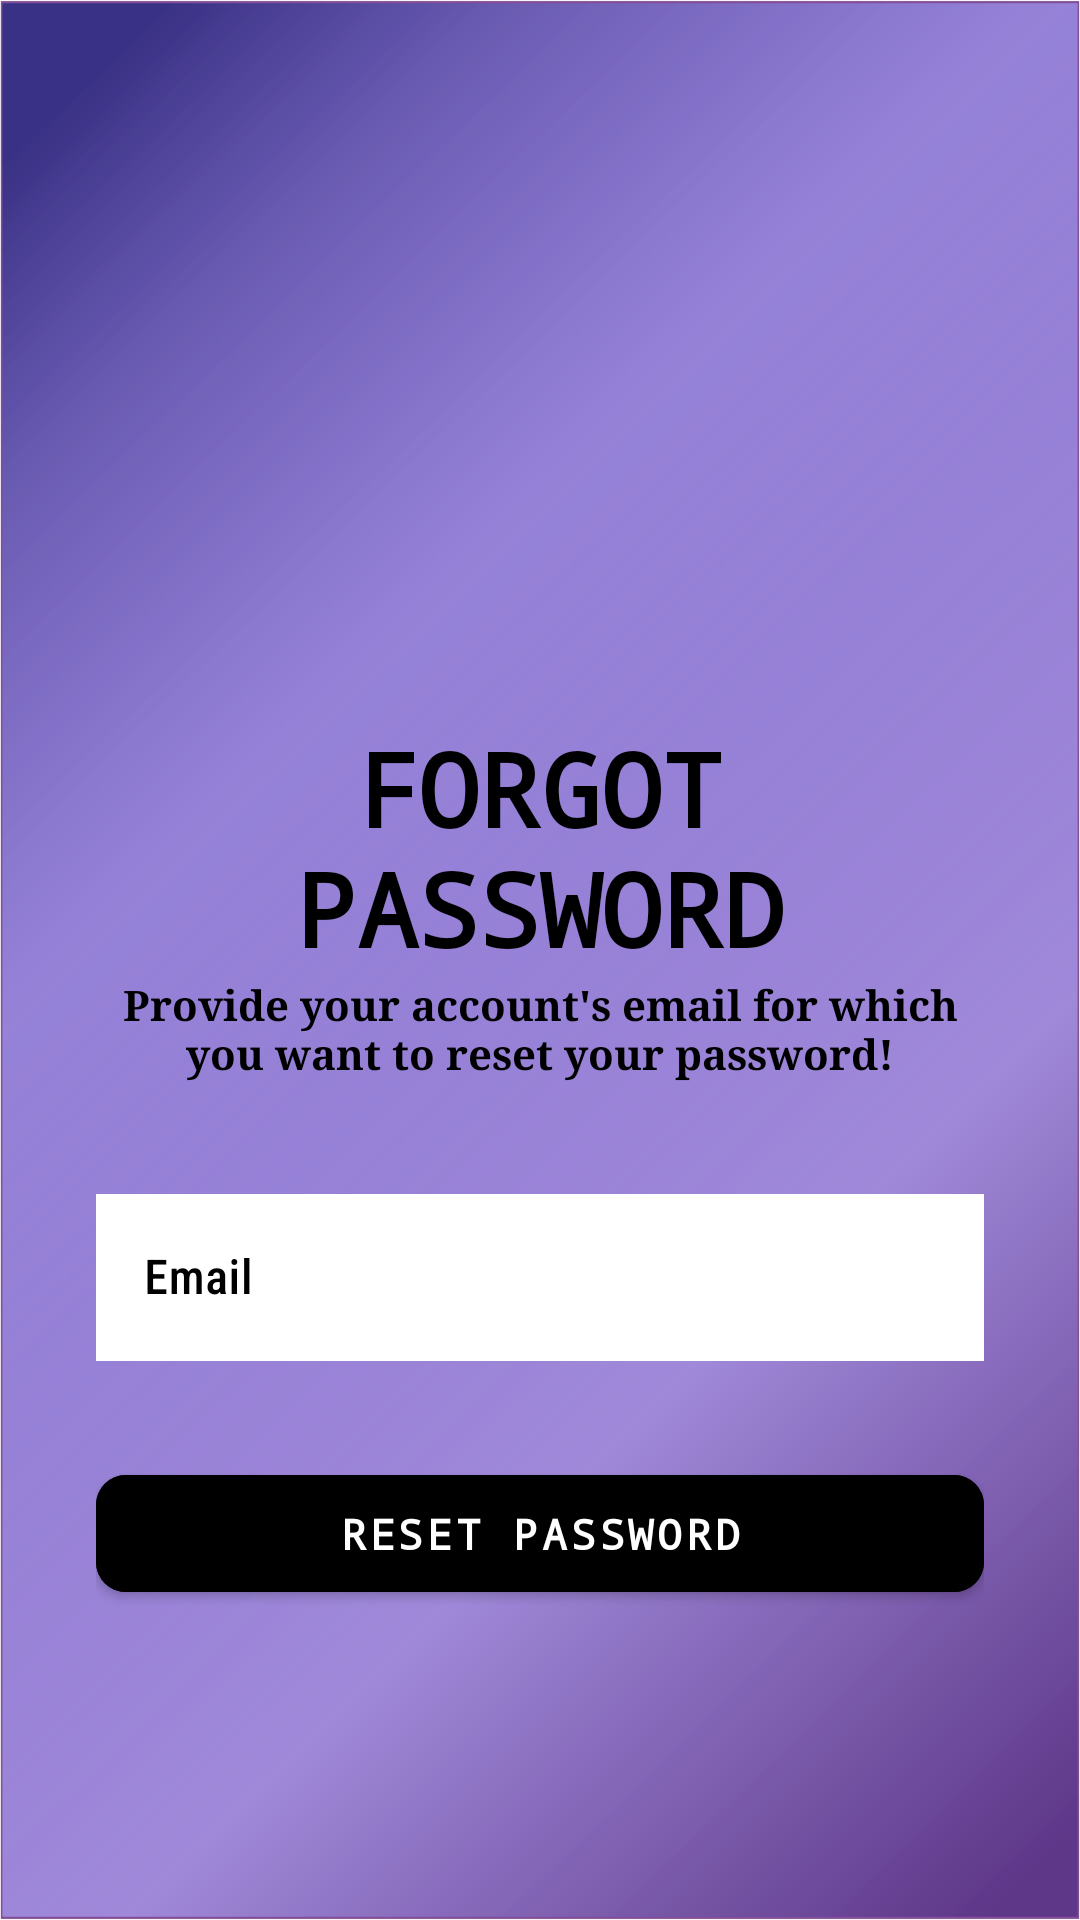

Android layout source for this screen:
<!-- AndroidManifest.xml: application theme Theme.AttendenceBro -->
<!-- res/layout/fragment_forgot_pass.xml -->
<?xml version="1.0" encoding="utf-8"?>
<ScrollView xmlns:android="http://schemas.android.com/apk/res/android"
    xmlns:tools="http://schemas.android.com/tools"
    android:layout_width="match_parent"
    android:layout_height="match_parent"
    xmlns:app="http://schemas.android.com/apk/res-auto"
    tools:context=".ui.login2.Forgot_pass"
    android:background="@drawable/backofsmit"
    >

    <LinearLayout
        android:layout_width="match_parent"
        android:layout_height="wrap_content"
        android:layout_marginStart="32dp"
        android:layout_marginEnd="32dp"
        android:orientation="vertical">

        <androidx.constraintlayout.widget.ConstraintLayout
            android:layout_width="match_parent"
            android:layout_height="wrap_content"
            android:layout_marginTop="32dp"/>

        <ImageView
            android:layout_width="90dp"
            android:layout_height="90dp"
            android:layout_gravity="center"
            android:layout_marginTop="100dp"
            android:src="@drawable/lock"

            app:layout_constraintBottom_toBottomOf="parent"
            app:layout_constraintEnd_toEndOf="parent"
            app:layout_constraintTop_toTopOf="parent" />

        <TextView
            android:id="@+id/textView4"
            android:layout_width="match_parent"
            android:layout_height="wrap_content"
            android:layout_marginTop="18dp"
            android:fontFamily="monospace"
            android:text="Forgot Password"
            android:textAlignment="center"
            android:textAllCaps="true"
            android:textColor="@color/black"
            android:textSize="34sp"
            android:textStyle="bold" />

        <TextView
            android:id="@+id/viewExpYear"
            android:layout_width="match_parent"
            android:layout_height="wrap_content"
            android:fontFamily="serif"
            android:text="Provide your account's email for which you want to reset your password!"
            android:textAlignment="center"
            android:textColor="@color/black"
            android:textSize="14sp"
            android:textStyle="bold" />

        <com.google.android.material.textfield.TextInputLayout
            android:id="@+id/txtLayoutEmail"
            style="@style/Widget.MaterialComponents.TextInputLayout.OutlinedBox"
            android:layout_width="match_parent"
            android:layout_height="wrap_content"
            android:layout_marginTop="32dp"
            android:hint="Email"
            android:textColorHint="@color/black"
            app:boxStrokeColor="@color/black">

            <com.google.android.material.textfield.TextInputEditText
                android:id="@+id/edtForgotPasswordEmail"
                android:layout_width="match_parent"
                android:layout_height="wrap_content"
                android:fontFamily="sans-serif-condensed-medium"
                android:textColor="@color/black"
                android:inputType="textEmailAddress"
                android:singleLine="true"
                android:background="@color/white"/>

        </com.google.android.material.textfield.TextInputLayout>

        <FrameLayout
            android:layout_width="match_parent"
            android:layout_height="wrap_content"
            android:layout_marginTop="32dp">

            <ProgressBar
                android:id="@+id/forgetPasswordProgressbar"
                android:layout_width="50dp"
                android:layout_height="50dp"
                android:layout_gravity="center_horizontal"
                android:visibility="invisible" />

            <com.google.android.material.button.MaterialButton
                android:id="@+id/btnReset"
                android:layout_width="match_parent"
                android:layout_height="wrap_content"
                android:backgroundTint="@color/black"
                android:fontFamily="monospace"
                android:paddingStart="20dp"
                android:paddingTop="10dp"
                android:paddingEnd="20dp"
                android:paddingBottom="10dp"
                android:textColor="@color/white"
                android:textStyle="bold"
                android:text="Reset Password"
                app:cornerRadius="10dp"

                app:iconGravity="textStart"/>

        </FrameLayout>



    </LinearLayout>

</ScrollView>
<!-- resources referenced by this layout -->
<resources>
  <color name="black">#FF000000</color>
  <color name="white">#FFFFFFFF</color>
  <!-- drawable backofsmit: png bitmap (drawable, 216391 bytes) -->
  <style name="Theme.AttendenceBro" parent="Theme.MaterialComponents.DayNight.NoActionBar">
          
          <item name="colorPrimary">@color/purple_500</item>
          <item name="colorPrimaryVariant">@color/Lavender</item>
          <item name="colorOnPrimary">@color/white</item>
          
          <item name="colorSecondary">@color/teal_200</item>
          <item name="colorSecondaryVariant">@color/teal_700</item>
          <item name="colorOnSecondary">@color/black</item>
          
          <item name="android:statusBarColor" tools:targetApi="21">?attr/colorPrimaryVariant</item>
          
      </style>
  <color name="purple_500">#FF6200EE</color>
  <color name="Lavender">#8692f9</color>
  <color name="teal_200">#FF03DAC5</color>
  <color name="teal_700">#FF018786</color>
</resources>
